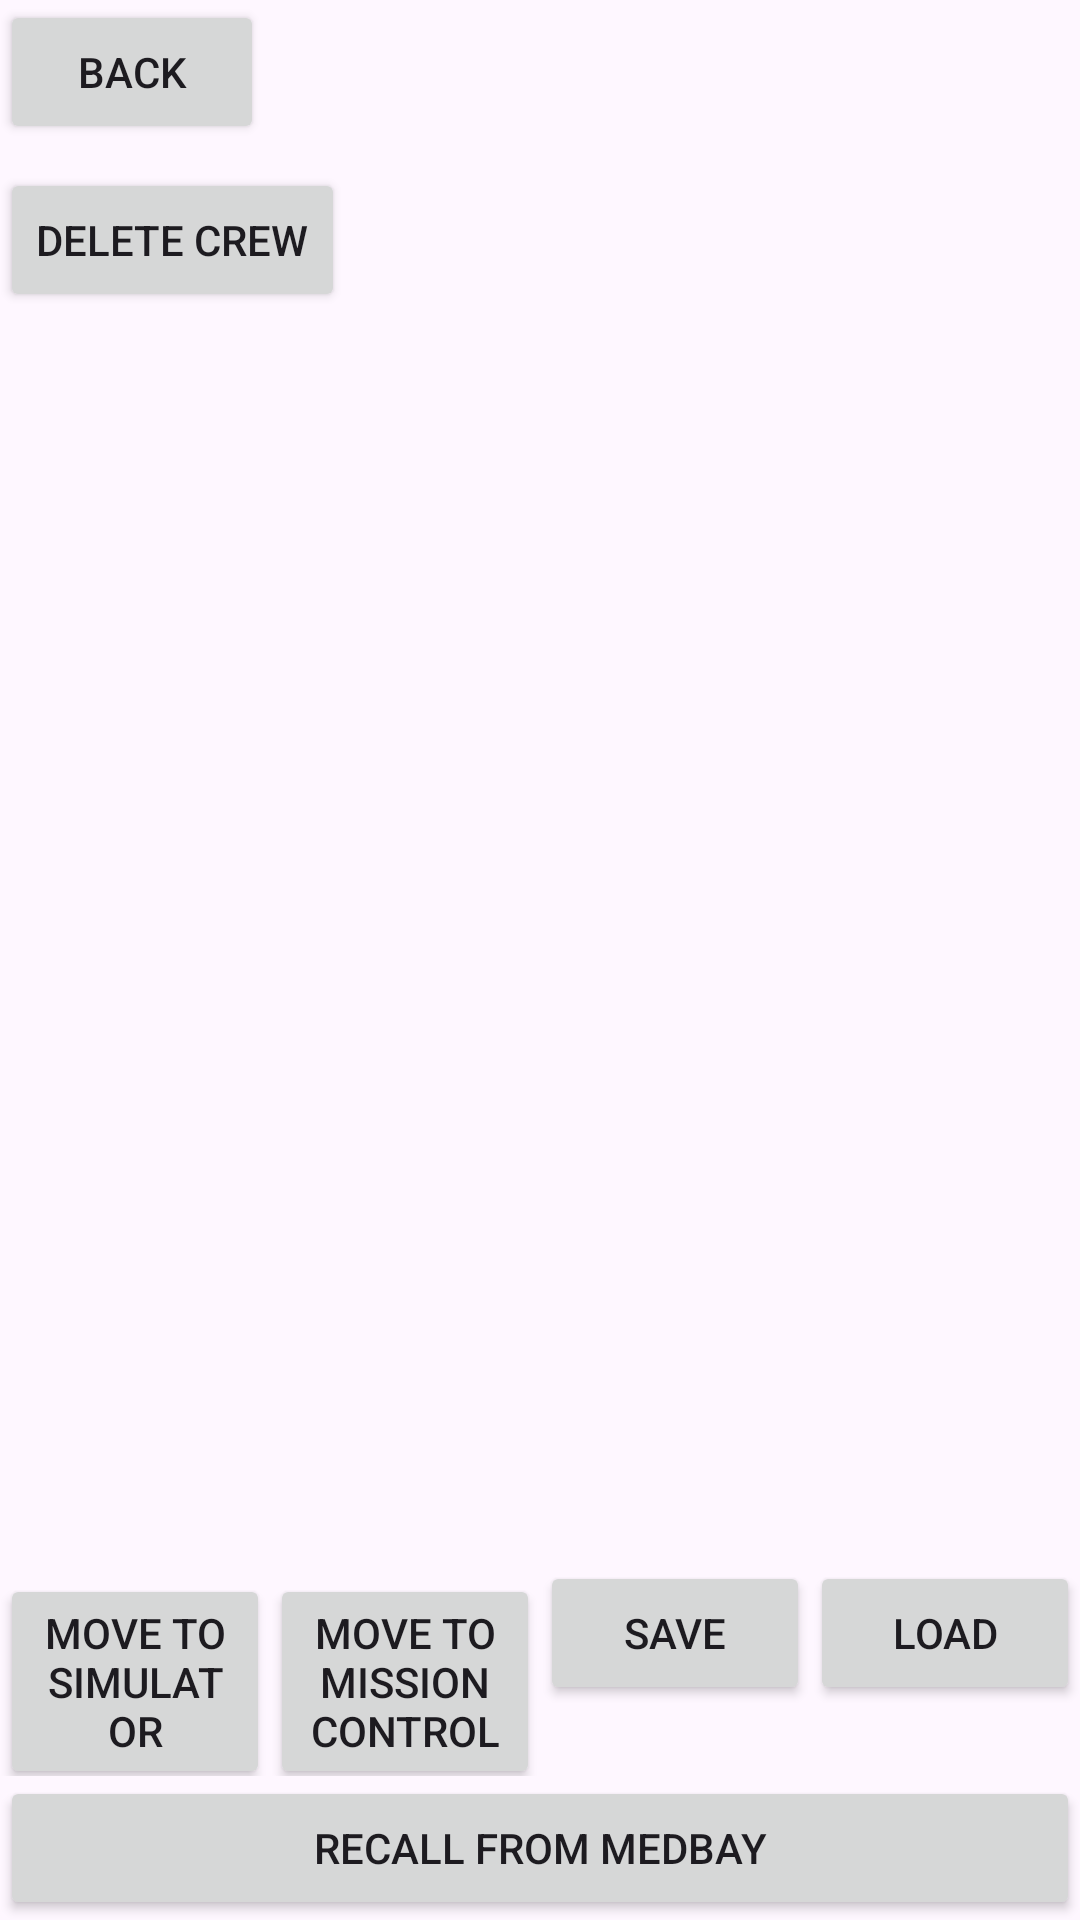

Write the Android layout XML for this screen, with the resource values it uses.
<!-- AndroidManifest.xml: application theme Theme.Spacecolonygame -->
<!-- res/layout/activity_quarters.xml -->
<LinearLayout
    xmlns:android="http://schemas.android.com/apk/res/android"
    android:layout_width="match_parent"
    android:layout_height="match_parent"
    android:orientation="vertical">

    <Button
        android:id="@+id/btnBack"
        android:layout_width="wrap_content"
        android:layout_height="wrap_content"
        android:text="Back"/>

    <Button
        android:id="@+id/btnDelete"
        android:layout_width="wrap_content"
        android:layout_height="wrap_content"
        android:text="Delete Crew"
        android:layout_marginTop="8dp"/>

    <androidx.recyclerview.widget.RecyclerView
        android:id="@+id/recyclerView"
        android:layout_width="match_parent"
        android:layout_height="0dp"
        android:layout_weight="1"/>

    <LinearLayout
        android:layout_width="match_parent"
        android:layout_height="wrap_content"
        android:orientation="vertical">

        <LinearLayout
            android:layout_width="match_parent"
            android:layout_height="wrap_content">

            <Button
                android:id="@+id/btnToSimulator"
                android:layout_width="0dp"
                android:layout_height="wrap_content"
                android:layout_weight="1"
                android:text="Move to Simulator"/>

            <Button
                android:id="@+id/btnToMission"
                android:layout_width="0dp"
                android:layout_height="wrap_content"
                android:layout_weight="1"
                android:text="Move to Mission Control"/>

            <Button
                android:id="@+id/btnSave"
                android:layout_width="0dp"
                android:layout_height="wrap_content"
                android:layout_weight="1"
                android:text="Save"/>

            <Button
                android:id="@+id/btnLoad"
                android:layout_width="0dp"
                android:layout_height="wrap_content"
                android:layout_weight="1"
                android:text="Load"/>
        </LinearLayout>

        <Button
            android:id="@+id/btnRecallMedBay"
            android:layout_width="match_parent"
            android:layout_height="wrap_content"
            android:text="Recall from MedBay"/>

    </LinearLayout>

</LinearLayout>
<!-- resources referenced by this layout -->
<resources>
  <style name="Theme.Spacecolonygame" parent="Base.Theme.Spacecolonygame" />
  <style name="Base.Theme.Spacecolonygame" parent="Theme.Material3.DayNight.NoActionBar">
          
          
      </style>
</resources>
